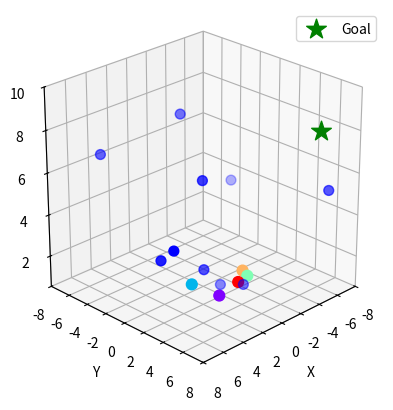

Python code for this plot:
import numpy as np
import matplotlib.pyplot as plt
from mpl_toolkits.mplot3d import Axes3D  # noqa: F401 (needed for 3D)
from matplotlib.animation import FuncAnimation

# === Parameters ===
num_drones = 5
num_obstacles = 10
drone_speed = 0.06                     # speed per frame
goal = np.array([-6.0, 6.0, 8.0])      # UPDATED Goal position
obstacle_radius = 0.3                  # obstacle/drone "size"
formation_spacing = 1.5                # spacing in the straight line
circle_radius = 2.0                    # radius of the circle around the goal
rotation_speed = 0.05                  # radians per frame (Phase 3)
arrival_threshold = 0.6                # threshold to say "we reached the goal area"
circle_snap_threshold = 0.07           # closeness to slot to consider "snapped" (Phase 2)
space_limits = [-8, 8, -8, 8, 0.5, 10] # expanded bounds to fit new goal

# === Initialization ===
np.random.seed(0)

# Initial scattered positions for drones
drone_positions = np.random.uniform(-5, 5, (num_drones, 3))
drone_positions[:, 2] = np.random.uniform(0.5, 2, num_drones)

# Random initial positions and velocities for obstacles
obstacle_positions = np.random.uniform([space_limits[0], space_limits[2], space_limits[4]],
                                       [space_limits[1], space_limits[3], space_limits[5]],
                                       (num_obstacles, 3))
obstacle_velocities = np.random.uniform(-0.03, 0.03, (num_obstacles, 3))

# Colors for drones (rainbow)
drone_colors = plt.cm.rainbow(np.linspace(0, 1, num_drones))

# === Plot setup ===
fig = plt.figure()
ax = fig.add_subplot(111, projection='3d')
ax.set_xlim(space_limits[0], space_limits[1])
ax.set_ylim(space_limits[2], space_limits[3])
ax.set_zlim(space_limits[4], space_limits[5])
ax.set_xlabel('X'); ax.set_ylabel('Y'); ax.set_zlabel('Z')

# Make geometry look correct so the circle is round
try:
    ax.set_box_aspect((1, 1, 1))
except Exception:
    pass
ax.view_init(elev=25, azim=45)

# Plot goal
ax.scatter(*goal, c='green', marker='*', s=220, label="Goal")

# Drone and obstacle scatters
drone_scatter = ax.scatter(drone_positions[:, 0], drone_positions[:, 1], drone_positions[:, 2],
                           c=drone_colors, s=60, depthshade=False)
obstacle_scatter = ax.scatter(obstacle_positions[:, 0], obstacle_positions[:, 1], obstacle_positions[:, 2],
                              c='blue', s=50, depthshade=True)

# === Phase control ===
# 0 = form line, 1 = move line to goal, 2 = capture circle slots (static), 3 = rotate circle
phase = 0
rotation_angle = 0.0
circle_slot_angles = None  # assigned when entering Phase 2

def safe_unit(v):
    n = np.linalg.norm(v)
    if n < 1e-9:
        return np.zeros_like(v)
    return v / n

def clamp_to_bounds(pos):
    for axis in range(3):
        lo = space_limits[axis*2]
        hi = space_limits[axis*2 + 1]
        if pos[axis] < lo: pos[axis] = lo
        if pos[axis] > hi: pos[axis] = hi
    return pos

def update(frame):
    global drone_positions, obstacle_positions, obstacle_velocities
    global phase, rotation_angle, circle_slot_angles

    # === Move obstacles randomly and bounce at boundaries ===
    obstacle_positions += obstacle_velocities
    for i in range(num_obstacles):
        for axis in range(3):
            lo = space_limits[axis*2]
            hi = space_limits[axis*2 + 1]
            if obstacle_positions[i, axis] < lo:
                obstacle_positions[i, axis] = lo
                obstacle_velocities[i, axis] *= -1
            elif obstacle_positions[i, axis] > hi:
                obstacle_positions[i, axis] = hi
                obstacle_velocities[i, axis] *= -1

    # === PHASE 0: Align drones in a line perpendicular to goal direction ===
    if phase == 0:
        centroid = np.mean(drone_positions, axis=0)
        to_goal = goal - centroid
        gdir = safe_unit(to_goal)

        # Perpendicular in XY plane; fall back to x-axis if degenerate
        perp_xy = np.array([-gdir[1], gdir[0], 0.0])
        if np.linalg.norm(perp_xy[:2]) < 1e-6:
            perp_xy = np.array([1.0, 0.0, 0.0])
        perp_xy = safe_unit(perp_xy)

        # Line target positions (staggered heights for visibility)
        target_positions = np.array([
            centroid + perp_xy * (i - (num_drones - 1) / 2) * formation_spacing
            for i in range(num_drones)
        ])
        for i in range(num_drones):
            target_positions[i, 2] = 1.5 + (i - num_drones // 2) * 0.22

        reached = True
        for i in range(num_drones):
            delta = target_positions[i] - drone_positions[i]
            d = np.linalg.norm(delta)
            if d > 0.05:
                drone_positions[i] += safe_unit(delta) * drone_speed
                drone_positions[i] = clamp_to_bounds(drone_positions[i])
                reached = False

        if reached:
            phase = 1  # Proceed to approach goal

    # === PHASE 1: Move the line toward the goal with simple obstacle avoidance ===
    elif phase == 1:
        line_center = np.mean(drone_positions, axis=0)
        to_goal = goal - line_center
        dist_to_goal = np.linalg.norm(to_goal)

        if dist_to_goal > arrival_threshold:
            dir_to_goal = safe_unit(to_goal)

            # Keep drones roughly in their line formation by using same drive direction
            for i in range(num_drones):
                desired = drone_positions[i] + dir_to_goal * drone_speed

                # Mild obstacle repulsion
                for obs in obstacle_positions:
                    vec = obs - drone_positions[i]
                    d = np.linalg.norm(vec)
                    if d < (obstacle_radius + 0.8):
                        desired += safe_unit(drone_positions[i] - obs) * drone_speed

                # Flatten the formation height while approaching
                desired[2] = goal[2]
                drone_positions[i] = clamp_to_bounds(desired)
        else:
            # Enter circle capture: assign fixed, evenly spaced slot angles
            circle_slot_angles = np.array([2 * np.pi * i / num_drones for i in range(num_drones)])
            phase = 2

    # === PHASE 2: Move each drone to its circle slot (static circle) ===
    elif phase == 2:
        all_snapped = True
        for i in range(num_drones):
            theta = circle_slot_angles[i]
            target = np.array([
                goal[0] + circle_radius * np.cos(theta),
                goal[1] + circle_radius * np.sin(theta),
                goal[2]
            ])
            delta = target - drone_positions[i]
            d = np.linalg.norm(delta)
            if d > circle_snap_threshold:
                drone_positions[i] += safe_unit(delta) * drone_speed
                all_snapped = False
            else:
                drone_positions[i] = target  # snap cleanly when close

        if all_snapped:
            phase = 3  # begin rotation

    # === PHASE 3: Rotate the circle around the goal ===
    elif phase == 3:
        rotation_angle += rotation_speed
        for i in range(num_drones):
            theta = rotation_angle + circle_slot_angles[i]
            drone_positions[i, 0] = goal[0] + circle_radius * np.cos(theta)
            drone_positions[i, 1] = goal[1] + circle_radius * np.sin(theta)
            drone_positions[i, 2] = goal[2]

    # === Update scatters ===
    drone_scatter._offsets3d = (
        drone_positions[:, 0],
        drone_positions[:, 1],
        drone_positions[:, 2]
    )
    obstacle_scatter._offsets3d = (
        obstacle_positions[:, 0],
        obstacle_positions[:, 1],
        obstacle_positions[:, 2]
    )
    return drone_scatter, obstacle_scatter

# === Animation ===
ani = FuncAnimation(fig, update, frames=900, interval=50, blit=False)
plt.legend()
plt.show()
